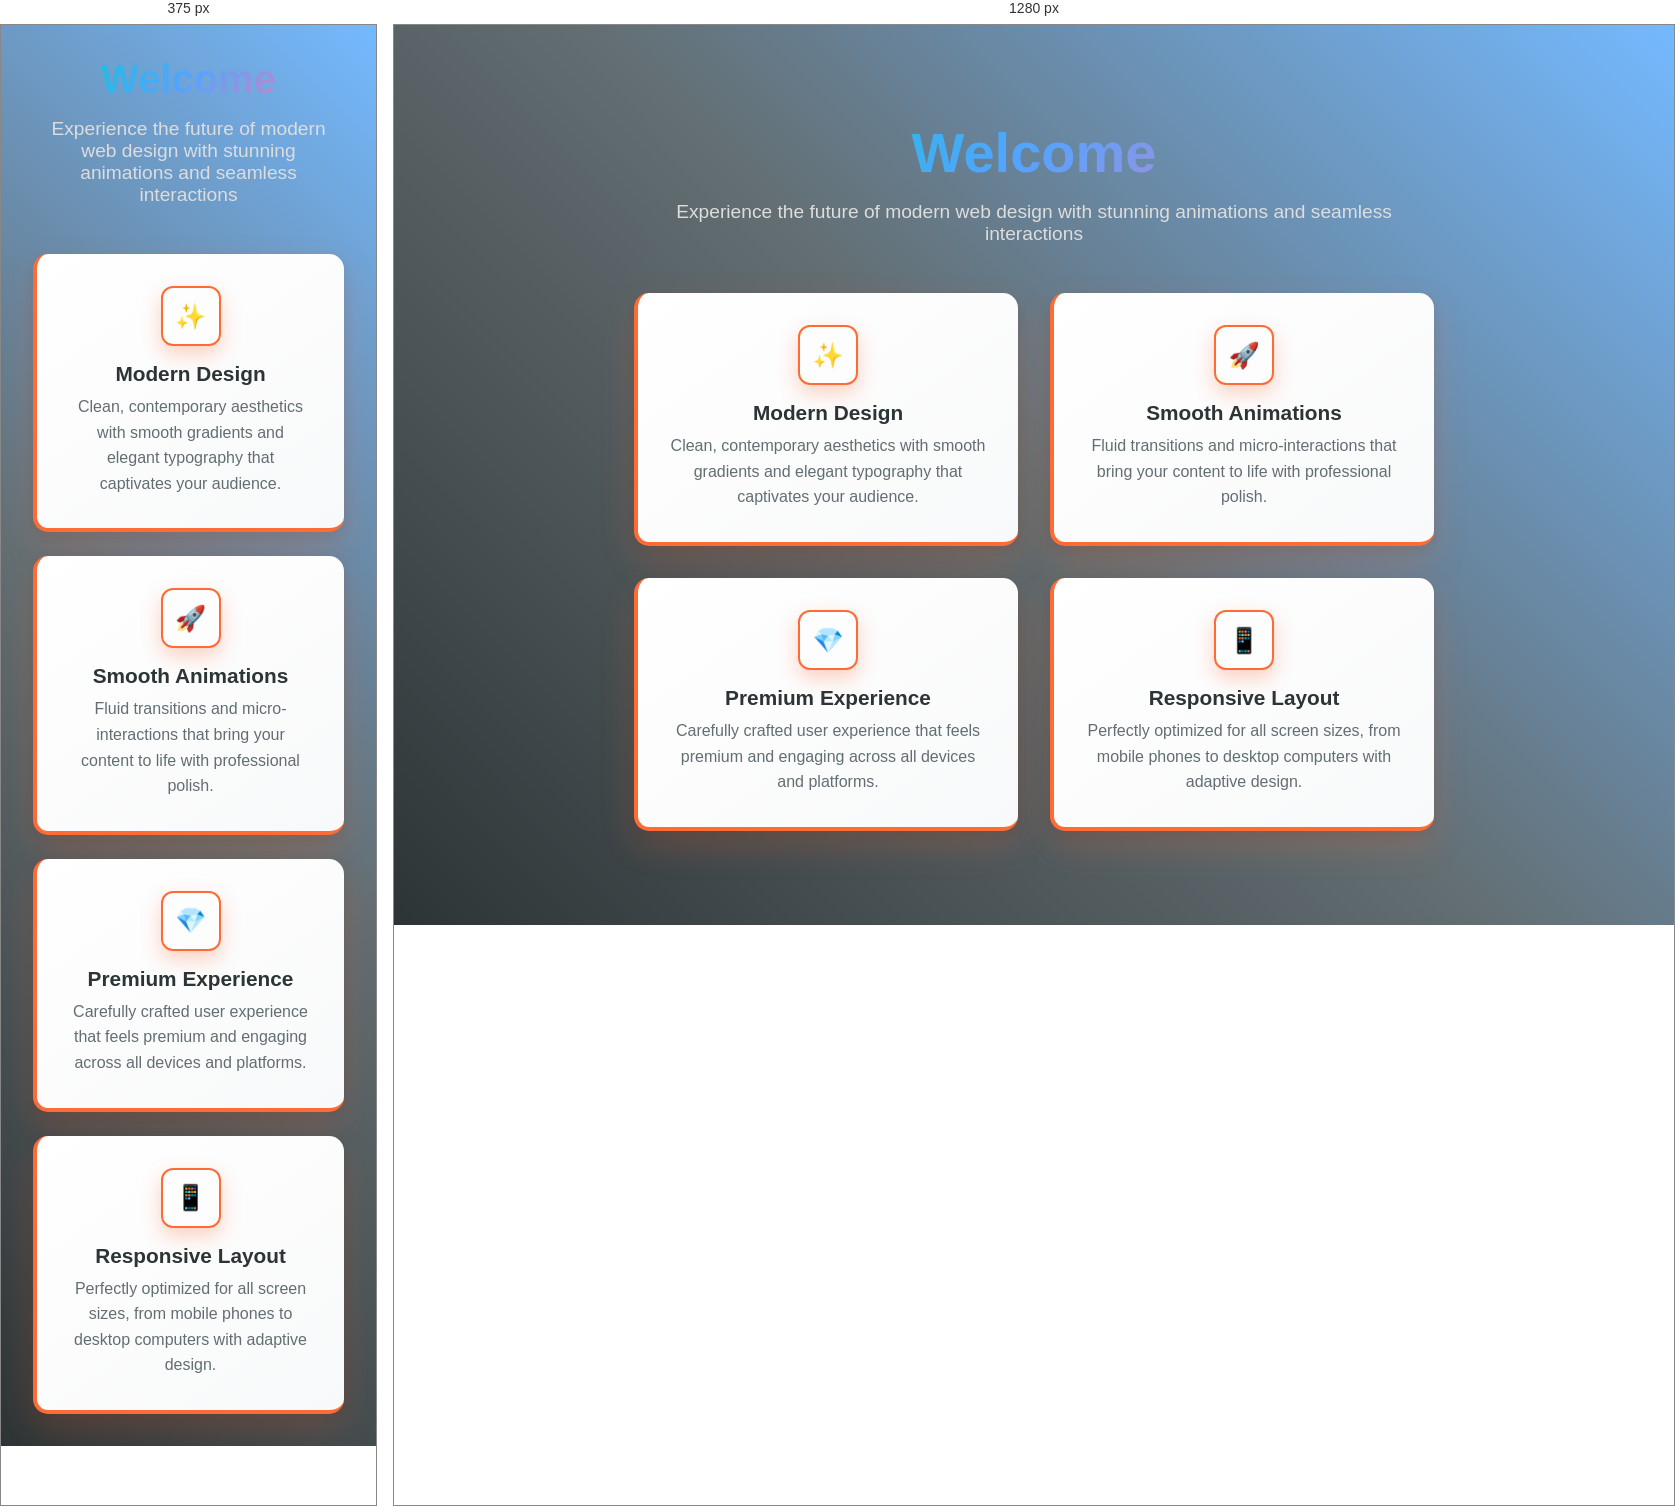
Rendered at 375 px and 1280 px, left to right.

<!-- file: index.html -->
<!DOCTYPE html>
<html lang="en">
<head>
    <meta charset="UTF-8">
    <meta name="viewport" content="width=device-width, initial-scale=1.0">
    <title>Modern Animated Loader</title>
    <style>
        * {
            margin: 0;
            padding: 0;
            box-sizing: border-box;
        }
        body {
            font-family: 'Segoe UI', Tahoma, Geneva, Verdana, sans-serif;
            overflow-x: hidden;
        }
        .loader-box {
            height: 100vh;
            width: 100%;
            background: linear-gradient(135deg, #35b2ff 0%, #1e87f7 50%, #479aff 100%);
            color: white;
            display: flex;
            align-items: center;
            justify-content: center;
            flex-direction: column;
            gap: 30px;
            position: fixed;
            top: 0;
            left: 0;
            animation: fadeOut 0.8s ease-in-out 3s forwards;
        }
        .loader-container {
            position: relative;
            display: flex;
            flex-direction: column;
            align-items: center;
            gap: 20px;
        }
        .loader {
            height: 120px;
            width: 120px;
            border: 4px solid transparent;
            border-top: 4px solid #ffffff;
            border-right: 4px solid #ffffff;
            border-radius: 50%;
            position: relative;
            animation: rotate 1.5s linear infinite;
            box-shadow: 0 0 30px rgba(255, 255, 255, 0.3);
        }
        .loader::before {
            content: '';
            position: absolute;
            top: -8px;
            left: -8px;
            right: -8px;
            bottom: -8px;
            border: 2px solid transparent;
            border-top: 2px solid rgba(255, 255, 255, 0.5);
            border-radius: 50%;
            animation: rotate 2s linear infinite reverse;
        }
        .loader::after {
            content: '';
            position: absolute;
            top: 15px;
            left: 15px;
            right: 15px;
            bottom: 15px;
            border: 3px solid transparent;
            border-bottom: 3px solid #ffffff;
            border-radius: 50%;
            animation: rotate 1s linear infinite;
        }
        .loading-text {
            font-size: 2rem;
            font-weight: 300;
            letter-spacing: 2px;
            animation: pulse 2s ease-in-out infinite;
        }
        .loading-dots {
            display: flex;
            gap: 8px;
            margin-top: 10px;
        }
        .dot {
            width: 8px;
            height: 8px;
            background-color: white;
            border-radius: 50%;
            animation: bounce 1.4s ease-in-out infinite both;
        }
        .dot:nth-child(1) { animation-delay: -0.32s; }
        .dot:nth-child(2) { animation-delay: -0.16s; }
        .dot:nth-child(3) { animation-delay: 0s; }
        .container {
            min-height: 100vh;
            display: flex;
            align-items: center;
            justify-content: center;
            flex-direction: column;
             background: linear-gradient(45deg, #2d3436, #636e72, #74b9ff);
            padding: 2rem;
            opacity: 0;
            animation: slideInUp 1s ease-out 2s forwards;
        }
        .welcome-content {
            text-align: center;
            max-width: 800px;
        }
        .welcome-title {
            font-size: 3.5rem;
            font-weight: 700;
            background: linear-gradient(135deg, #00cec9, #55a3ff, #fd79a8);
            -webkit-background-clip: text;
            -webkit-text-fill-color: transparent;
            background-clip: text;
            margin-bottom: 1rem;
            animation: titleGlow 2s ease-in-out infinite alternate;
        }
        .welcome-subtitle {
            font-size: 1.2rem;
            color: #ddd;
            margin-bottom: 2rem;
            animation: fadeInUp 1s ease-out 4s both;
        }
        .feature-cards {
            display: grid;
            grid-template-columns: repeat(auto-fit, minmax(250px, 1fr));
            gap: 2rem;
            margin-top: 3rem;
            width: 100%;
        }
        .card {
            display: flex;
            flex-direction: column;
            align-items: center;
            background: linear-gradient(145deg, #ffffff, #f8f9fa);
            padding: 2rem;
            border-radius: 15px;
            box-shadow: 0 15px 35px rgba(255, 107, 53, 0.2), 0 5px 15px rgba(0, 0, 0, 0.1);
            transition: transform 0.3s ease, box-shadow 0.3s ease;
            animation: cardSlideIn 0.8s ease-out both;
            border-left: 4px solid #ff6b35;
            border-bottom: 4px solid #ff6b35;
        }
        .card:nth-child(1) { animation-delay: 4.2s; }
        .card:nth-child(2) { animation-delay: 4.4s; }
        .card:nth-child(3) { animation-delay: 4.6s; }
        .card:nth-child(4) { animation-delay: 4.8s; }
        .card:hover {
            transform: translateY(-10px);
            box-shadow: 0 25px 50px rgba(255, 107, 53, 0.3), 0 10px 25px rgba(0, 0, 0, 0.15); 
        }
        .card-icon {
            width: 60px;
            height: 60px;
            border: 2px solid #ff6b35;
            border-radius: 12px;
            display: flex;
            align-items: center;
            justify-content: center;
            margin-bottom: 1rem;
            animation: iconFloat 3s ease-in-out infinite;
            box-shadow: 0 8px 20px rgba(255, 107, 53, 0.3);
            font-size: 25px;
        }
        .card:nth-child(1) .card-icon::before { content: '✨'; }
        .card:nth-child(2) .card-icon::before { content: '🚀'; }
        .card:nth-child(3) .card-icon::before { content: '💎'; }
        .card:nth-child(4) .card-icon::before { content: '📱'; }
        .card h3 {
            font-size: 1.3rem;
            margin-bottom: 0.5rem;
            color: #2d3436; 
        }

        .card p {
            color: #636e72;
            line-height: 1.6;
        }
        .floating-shapes {
            position: fixed;
            top: 0;
            left: 0;
            width: 100%;
            height: 100%;
            pointer-events: none;
            z-index: -1;
        }
        .shape {
            position: absolute;
            background: linear-gradient(135deg, rgba(255, 107, 53, 0.15), rgba(0, 206, 201, 0.1)); 
            border-radius: 50%;
            animation: float 6s ease-in-out infinite;
        }
        .shape:nth-child(1) {
            width: 80px;
            height: 80px;
            top: 20%;
            left: 10%;
            animation-delay: 0s;
        }
        .shape:nth-child(2) {
            width: 120px;
            height: 120px;
            top: 60%;
            right: 10%;
            animation-delay: 1s;
        }
        .shape:nth-child(3) {
            width: 60px;
            height: 60px;
            bottom: 20%;
            left: 20%;
            animation-delay: 2s;
        }
        @keyframes rotate {
            0% { transform: rotate(0deg); }
            100% { transform: rotate(360deg); }
        }

        @keyframes pulse {
            0%, 100% { opacity: 1; }
            50% { opacity: 0.7; }
        }
        @keyframes bounce {
            0%, 80%, 100% {
                transform: scale(0);
                opacity: 0.5;
            }
            40% {
                transform: scale(1);
                opacity: 1;
            }
        }
        @keyframes fadeOut {
            0% {
                opacity: 1;
                visibility: visible;
            }
            100% {
                opacity: 0;
                visibility: hidden;
            }
        }
        @keyframes slideInUp {
            0% {
                opacity: 0;
                transform: translateY(50px);
            }
            100% {
                opacity: 1;
                transform: translateY(0);
            }
        }
        @keyframes fadeInUp {
            0% {
                opacity: 0;
                transform: translateY(30px);
            }
            100% {
                opacity: 1;
                transform: translateY(0);
            }
        }
        @keyframes titleGlow {
            0% {
                text-shadow: 0 0 20px rgba(0, 206, 201, 0.5); 
            }
            100% {
                text-shadow: 0 0 30px rgba(253, 121, 168, 0.8); 
            }
        }
        @keyframes cardSlideIn {
            0% {
                opacity: 0;
                transform: translateY(30px) scale(0.9);
            }
            100% {
                opacity: 1;
                transform: translateY(0) scale(1);
            }
        }
        @keyframes iconFloat {
            0%, 100% {
                transform: translateY(0px);
            }
            50% {
                transform: translateY(-10px);
            }
        }
        @keyframes float {
            0%, 100% {
                transform: translateY(0px) rotate(0deg);
            }
            33% {
                transform: translateY(-30px) rotate(120deg);
            }
            66% {
                transform: translateY(30px) rotate(240deg);
            }
        }
        @media (max-width: 768px) {
            .welcome-title {
                font-size: 2.5rem;
            }
            .feature-cards {
                grid-template-columns: 1fr;
                gap: 1.5rem;
            }
            .loader {
                height: 80px;
                width: 80px;
            }
        }
    </style>
</head>
<body>
    <div class="loader-box">
        <div class="loader-container">
            <div class="loader"></div>
            <h1 class="loading-text">Loading</h1>
            <div class="loading-dots">
                <div class="dot"></div>
                <div class="dot"></div>
                <div class="dot"></div>
            </div>
        </div>
    </div>

    <div class="container">
        <div class="welcome-content">
            <h1 class="welcome-title">Welcome</h1>
            <p class="welcome-subtitle">Experience the future of modern web design with stunning animations and seamless interactions</p>
            
            <div class="feature-cards">
                <div class="card">
                    <div class="card-icon"></div>
                    <h3>Modern Design</h3>
                    <p>Clean, contemporary aesthetics with smooth gradients and elegant typography that captivates your audience.</p>
                </div>
                <div class="card">
                    <div class="card-icon"></div>
                    <h3>Smooth Animations</h3>
                    <p>Fluid transitions and micro-interactions that bring your content to life with professional polish.</p>
                </div>
                <div class="card">
                    <div class="card-icon"></div>
                    <h3>Premium Experience</h3>
                    <p>Carefully crafted user experience that feels premium and engaging across all devices and platforms.</p>
                </div>
                <div class="card">
                    <div class="card-icon"></div>
                    <h3>Responsive Layout</h3>
                    <p>Perfectly optimized for all screen sizes, from mobile phones to desktop computers with adaptive design.</p>
                </div>
            </div>
        </div>
    </div>

    <div class="floating-shapes">
        <div class="shape"></div>
        <div class="shape"></div>
        <div class="shape"></div>
    </div>

    <script>
        let loadBox = document.querySelector(".loader-box")

        setInterval(()=> {
            loadBox.style.display = "none"
        }, 2000)
    </script>
</body>
</html>